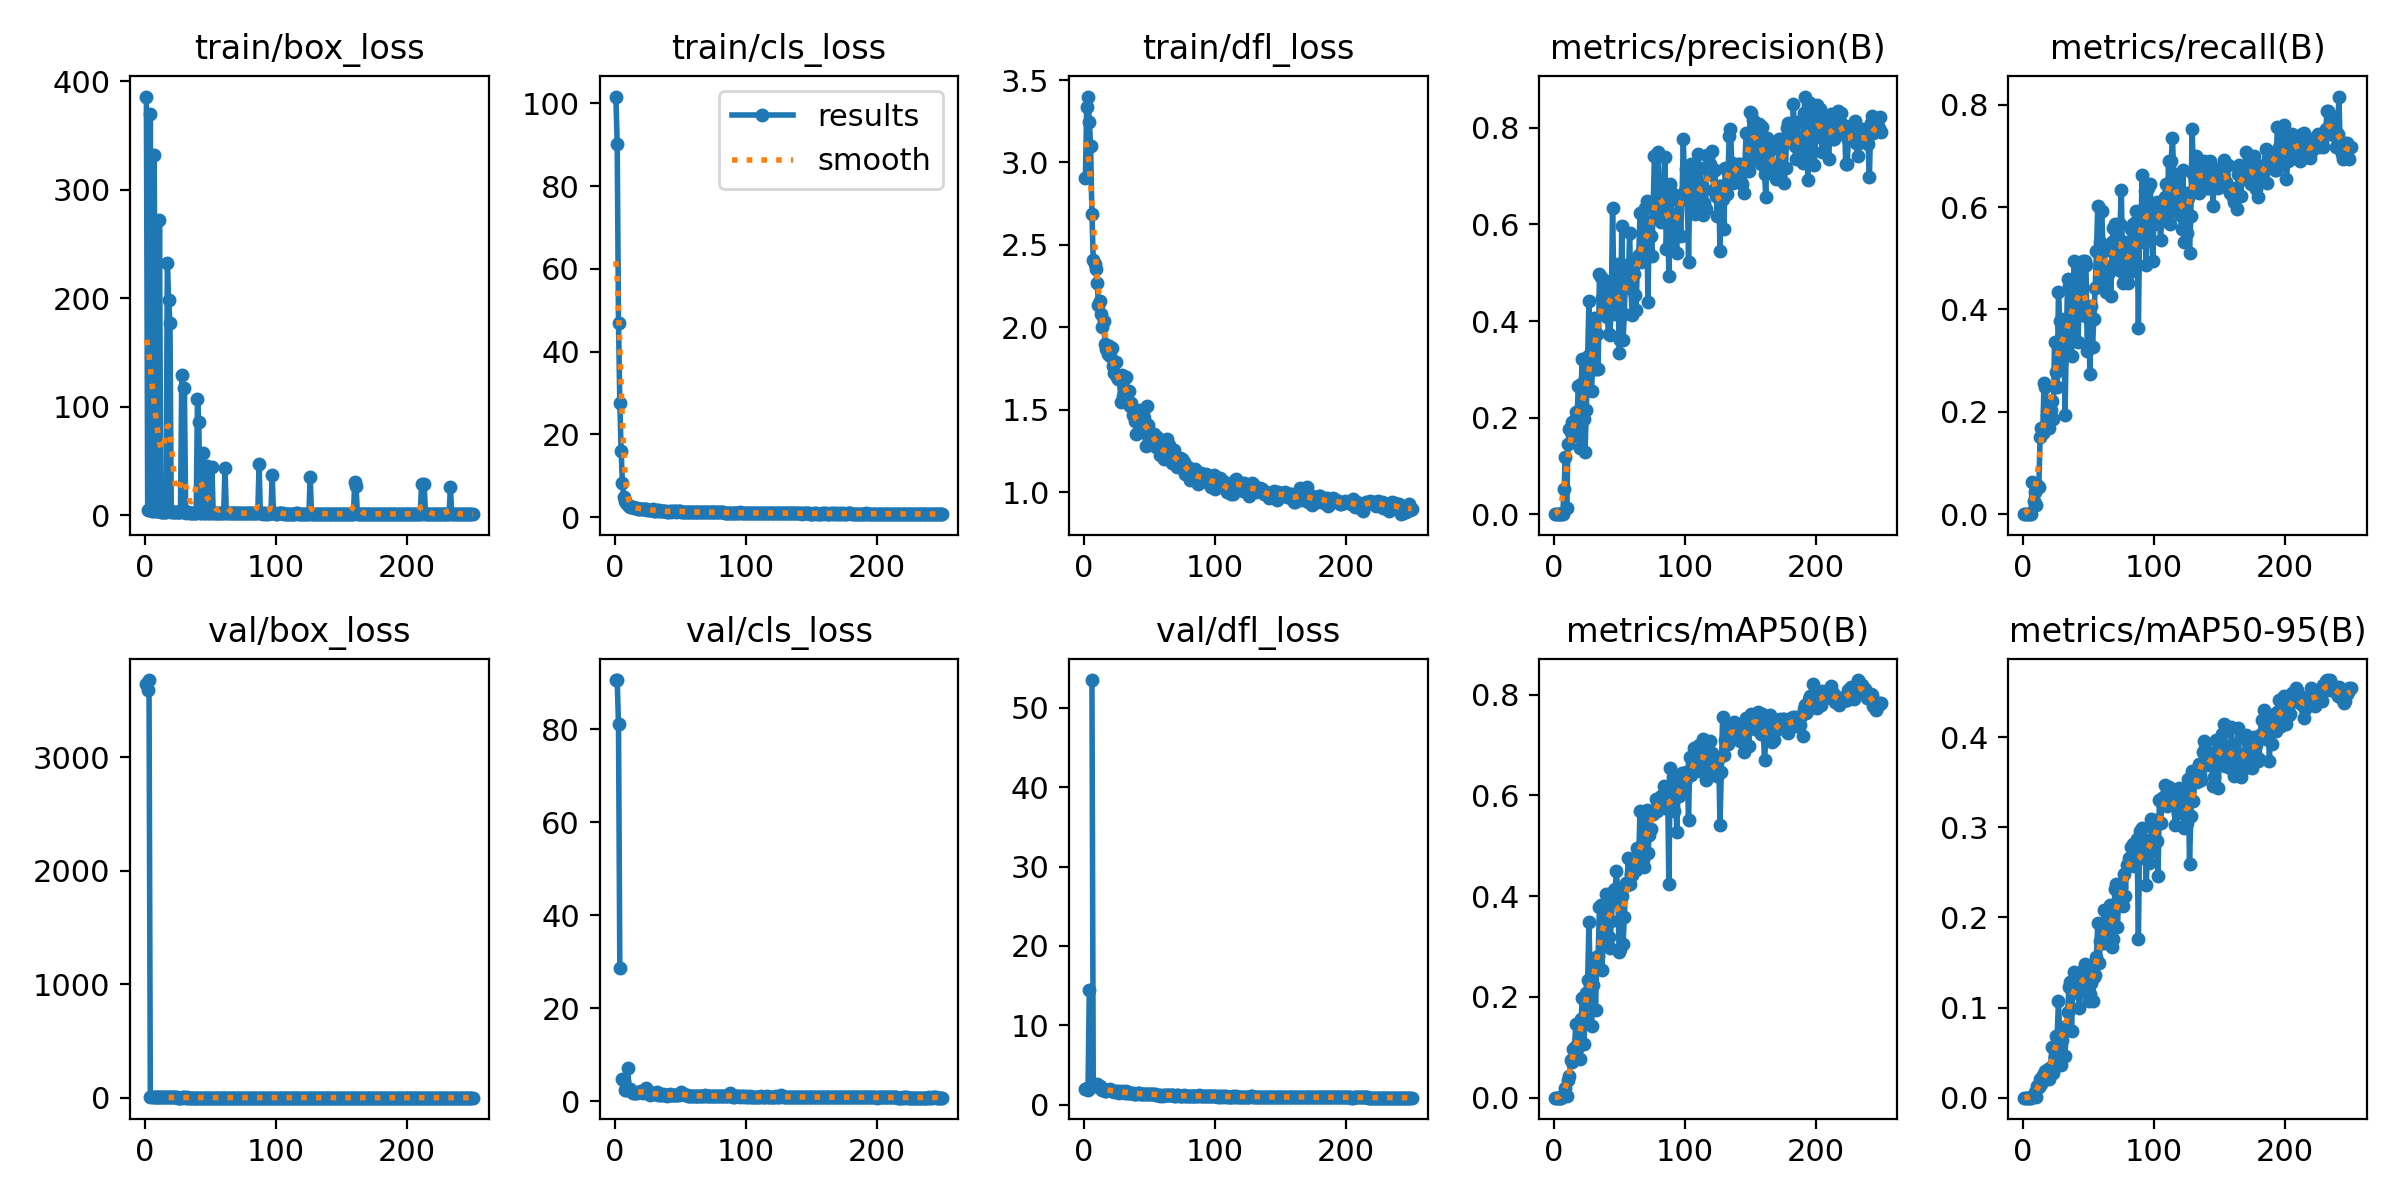

Data behind this chart, as committed beside it:
epoch, time, train/box_loss, train/cls_loss, train/dfl_loss, metrics/precision(B), metrics/recall(B), metrics/mAP50(B), metrics/mAP50-95(B), val/box_loss, val/cls_loss, val/dfl_loss, lr/pg0, lr/pg1, lr/pg2
1, 6.013, 385.9, 101.6, 2.904, 0, 0, 0, 0, 3648, 90.61, 2.028, 0.0004, 0.0004, 0.0004
2, 10.23, 5.074, 90.21, 3.333, 0, 0, 0, 0, 3595, 90.56, 2.06, 0.0008168, 0.0008168, 0.0008168
3, 14.36, 4.608, 46.99, 3.4, 0, 0, 0, 0, 3683, 81.23, 1.865, 0.00123, 0.00123, 0.00123
4, 18.49, 370.2, 27.67, 3.243, 0, 0, 0, 0, 4.072, 28.75, 14.41, 0.00164, 0.00164, 0.00164
5, 22.26, 4.402, 16.05, 3.099, 0, 0, 0, 0, nan, nan, nan, 0.001968, 0.001968, 0.001968
6, 26.07, 4.086, 8.191, 2.685, 0, 0, 0, 0, 3.815, 4.777, 53.47, 0.00196, 0.00196, 0.00196
7, 30.18, 332.1, 4.874, 2.41, 0.00063, 0.06195, 0.00295, 0.0008, 4.118, 4.281, 2.644, 0.001952, 0.001952, 0.001952
8, 34, 3.819, 4.006, 2.384, 0.05174, 0.02655, 0.00662, 0.00174, 3.905, 2.325, 2.397, 0.001945, 0.001945, 0.001945
9, 37.84, 3.652, 3.461, 2.355, 0.1194, 0.04425, 0.01873, 0.00578, 3.64, 2.379, 2.388, 0.001937, 0.001937, 0.001937
10, 41.92, 3.694, 2.956, 2.267, 0.01274, 0.0177, 0.00255, 0.00082, 3.933, 7.113, 2.631, 0.001929, 0.001929, 0.001929
11, 45.29, 272.5, 2.79, 2.133, 0.1456, 0.05735, 0.03522, 0.01243, 3.406, 2.626, 2.413, 0.001921, 0.001921, 0.001921
12, 49.35, 3.552, 2.475, 2.162, 0.1771, 0.0531, 0.04226, 0.0123, 3.48, 2.544, 2.311, 0.001913, 0.001913, 0.001913
13, 53.3, 3.436, 2.389, 2.079, 0.1692, 0.1504, 0.07471, 0.02045, 3.413, 2.057, 1.978, 0.001905, 0.001905, 0.001905
14, 57.53, 3.35, 2.427, 2.003, 0.1917, 0.1681, 0.07058, 0.01476, 3.592, 1.77, 1.893, 0.001897, 0.001897, 0.001897
15, 61.26, 3.343, 2.213, 2.036, 0.1628, 0.1593, 0.09572, 0.0253, 3.278, 1.796, 1.977, 0.001889, 0.001889, 0.001889
16, 65.34, 3.153, 2.184, 1.901, 0.1909, 0.2566, 0.1003, 0.01997, 3.34, 1.797, 1.786, 0.001881, 0.001881, 0.001881
17, 68.76, 232.6, 2.189, 1.867, 0.2121, 0.2478, 0.1469, 0.02929, 3.165, 1.755, 1.79, 0.001873, 0.001873, 0.001873
18, 72.8, 198.4, 1.984, 1.839, 0.2105, 0.1947, 0.09647, 0.02335, 3.371, 2.061, 1.852, 0.001865, 0.001865, 0.001865
19, 76.36, 177.4, 2.064, 1.885, 0.2651, 0.2035, 0.109, 0.03198, 3.089, 1.927, 1.829, 0.001857, 0.001857, 0.001857
20, 79.91, 3.174, 2.083, 1.823, 0.1362, 0.1681, 0.07607, 0.02095, 3.231, 2.104, 1.959, 0.00185, 0.00185, 0.00185
21, 83.23, 3.271, 1.952, 1.877, 0.2688, 0.2035, 0.1571, 0.03428, 3.111, 1.978, 1.774, 0.001842, 0.001842, 0.001842
22, 87.11, 2.991, 2.03, 1.765, 0.3208, 0.2215, 0.1973, 0.05626, 3.035, 1.709, 1.782, 0.001834, 0.001834, 0.001834
23, 91.13, 2.922, 1.913, 1.724, 0.1977, 0.1858, 0.1068, 0.02692, 2.959, 2.112, 1.66, 0.001826, 0.001826, 0.001826
24, 94.5, 2.909, 1.984, 1.787, 0.1297, 0.3363, 0.1569, 0.04496, 3.005, 2.898, 1.684, 0.001818, 0.001818, 0.001818
25, 97.81, 2.951, 1.729, 1.698, 0.2153, 0.2769, 0.2072, 0.06868, 2.693, 1.737, 1.615, 0.00181, 0.00181, 0.00181
26, 101.8, 2.832, 1.71, 1.686, 0.3286, 0.2478, 0.2341, 0.06772, 2.785, 1.798, 1.677, 0.001802, 0.001802, 0.001802
27, 105.8, 2.913, 1.7, 1.698, 0.4418, 0.4343, 0.3492, 0.1078, 2.567, 1.429, 1.528, 0.001794, 0.001794, 0.001794
28, 109.7, 129.4, 1.716, 1.547, 0.2973, 0.3782, 0.2214, 0.06708, 2.692, 1.601, 1.566, 0.001786, 0.001786, 0.001786
29, 113, 2.883, 1.862, 1.713, 0.2543, 0.2957, 0.1421, 0.03574, 3.376, 1.709, 1.794, 0.001778, 0.001778, 0.001778
30, 116.5, 117.7, 1.582, 1.581, 0.3375, 0.3628, 0.2235, 0.0638, 2.956, 1.69, 1.606, 0.00177, 0.00177, 0.00177
31, 120, 2.612, 1.593, 1.693, 0.4053, 0.3805, 0.2766, 0.07815, 2.691, 1.456, 1.501, 0.001762, 0.001762, 0.001762
32, 123.5, 2.763, 1.618, 1.701, 0.3011, 0.1947, 0.1747, 0.04629, 3.023, 1.944, 1.68, 0.001754, 0.001754, 0.001754
33, 126.9, 2.738, 1.603, 1.602, 0.3723, 0.3363, 0.2751, 0.0776, 2.813, 1.418, 1.527, 0.001747, 0.001747, 0.001747
34, 130.5, 2.592, 1.681, 1.616, 0.3009, 0.4602, 0.2817, 0.0952, 2.572, 1.481, 1.451, 0.001739, 0.001739, 0.001739
35, 134, 2.513, 1.522, 1.526, 0.4972, 0.4463, 0.3789, 0.123, 2.445, 1.444, 1.479, 0.001731, 0.001731, 0.001731
36, 138, 2.474, 1.508, 1.543, 0.4906, 0.354, 0.3832, 0.1283, 2.483, 1.273, 1.475, 0.001723, 0.001723, 0.001723
37, 142, 2.472, 1.399, 1.467, 0.4482, 0.3097, 0.2535, 0.07391, 2.763, 1.527, 1.489, 0.001715, 0.001715, 0.001715
38, 145.6, 2.521, 1.5, 1.484, 0.4499, 0.4054, 0.3462, 0.1274, 2.359, 1.279, 1.381, 0.001707, 0.001707, 0.001707
39, 149.3, 2.405, 1.537, 1.432, 0.4132, 0.4956, 0.3409, 0.1395, 2.155, 1.382, 1.368, 0.001699, 0.001699, 0.001699
40, 153.4, 107.3, 1.322, 1.355, 0.4829, 0.4248, 0.4054, 0.124, 2.397, 1.219, 1.391, 0.001691, 0.001691, 0.001691
41, 156.8, 85.9, 1.34, 1.359, 0.4094, 0.4171, 0.4033, 0.1344, 2.514, 1.236, 1.435, 0.001683, 0.001683, 0.001683
42, 160.9, 2.347, 1.446, 1.45, 0.3723, 0.3363, 0.3183, 0.1158, 2.348, 1.607, 1.439, 0.001675, 0.001675, 0.001675
43, 164.5, 2.397, 1.312, 1.498, 0.3707, 0.4535, 0.2976, 0.0998, 2.435, 1.292, 1.401, 0.001667, 0.001667, 0.001667
44, 168.2, 57.08, 1.387, 1.407, 0.4271, 0.4817, 0.3516, 0.1228, 2.203, 1.368, 1.344, 0.001659, 0.001659, 0.001659
45, 171.6, 2.394, 1.389, 1.427, 0.6345, 0.3894, 0.3905, 0.132, 2.265, 1.387, 1.392, 0.001652, 0.001652, 0.001652
46, 175.3, 2.348, 1.395, 1.451, 0.474, 0.4956, 0.4132, 0.1416, 2.285, 1.252, 1.328, 0.001644, 0.001644, 0.001644
47, 179.4, 45.89, 1.35, 1.278, 0.4142, 0.4956, 0.4144, 0.1478, 2.319, 1.256, 1.303, 0.001636, 0.001636, 0.001636
48, 183.4, 2.602, 1.561, 1.521, 0.4556, 0.4867, 0.4495, 0.1438, 2.34, 1.259, 1.328, 0.001628, 0.001628, 0.001628
49, 186.8, 2.374, 1.459, 1.406, 0.5191, 0.3186, 0.4072, 0.1454, 2.309, 1.374, 1.355, 0.00162, 0.00162, 0.00162
50, 190.4, 2.29, 1.39, 1.314, 0.334, 0.3805, 0.2884, 0.1074, 2.314, 1.482, 1.367, 0.001612, 0.001612, 0.001612
51, 194.1, 44.55, 1.339, 1.316, 0.3604, 0.2743, 0.2954, 0.1147, 2.365, 1.979, 1.399, 0.001604, 0.001604, 0.001604
52, 197.8, 2.277, 1.306, 1.333, 0.5966, 0.4071, 0.4012, 0.1277, 2.429, 1.511, 1.332, 0.001596, 0.001596, 0.001596
53, 201.3, 2.3, 1.364, 1.352, 0.36, 0.3274, 0.3044, 0.1069, 2.384, 1.61, 1.378, 0.001588, 0.001588, 0.001588
54, 205, 2.281, 1.356, 1.323, 0.4136, 0.3805, 0.3588, 0.1339, 2.381, 1.346, 1.345, 0.00158, 0.00158, 0.00158
55, 208.6, 2.06, 1.334, 1.275, 0.5165, 0.4425, 0.4264, 0.1358, 2.326, 1.318, 1.269, 0.001572, 0.001572, 0.001572
56, 212.2, 2.052, 1.292, 1.336, 0.5124, 0.5133, 0.4216, 0.1561, 2.086, 1.198, 1.214, 0.001564, 0.001564, 0.001564
57, 216, 2.103, 1.25, 1.325, 0.476, 0.6018, 0.4759, 0.1933, 1.944, 1.182, 1.176, 0.001556, 0.001556, 0.001556
58, 220.1, 2.119, 1.256, 1.223, 0.5828, 0.4513, 0.4243, 0.1499, 2.202, 1.216, 1.164, 0.001549, 0.001549, 0.001549
59, 223.5, 2.031, 1.285, 1.239, 0.4661, 0.531, 0.4446, 0.1735, 2.071, 1.193, 1.194, 0.001541, 0.001541, 0.001541
60, 226.4, 2.071, 1.276, 1.243, 0.4121, 0.5929, 0.4422, 0.1774, 2.064, 1.18, 1.169, 0.001533, 0.001533, 0.001533
... 190 more rows
